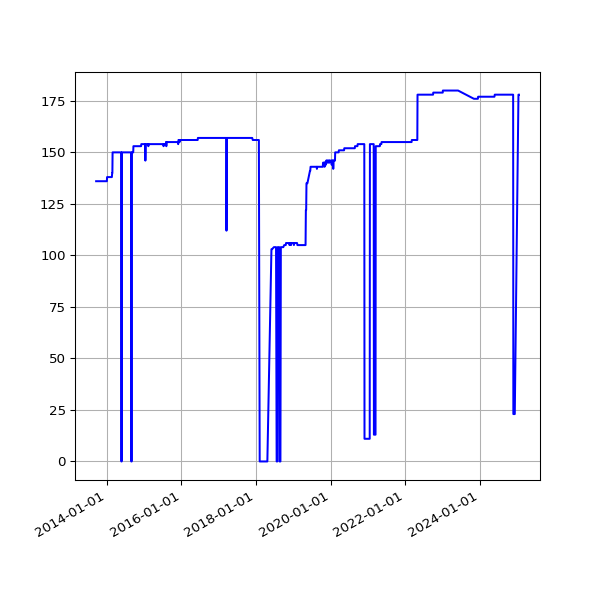

Values plotted in this chart, from the file beside it:
date, value
2013-09-19 02:16:07 +0100, 136
2013-09-20 02:42:51 +0100, 136
2013-09-21 02:35:34 +0100, 136
2013-09-22 02:42:30 +0100, 136
2013-09-23 14:45:25 +0100, 136
2013-09-24 02:24:38 +0100, 136
2013-09-25 02:24:18 +0100, 136
2013-09-25 11:14:19 +0100, 136
2013-09-25 15:24:36 +0100, 136
2013-09-26 02:28:48 +0100, 136
2013-09-27 03:04:57 +0100, 136
2013-09-28 02:34:11 +0100, 136
2013-09-29 02:37:28 +0100, 136
2013-09-30 02:41:33 +0100, 136
2013-10-01 02:48:10 +0100, 136
2013-10-02 02:40:18 +0100, 136
2013-10-03 02:50:49 +0100, 136
2013-10-04 02:42:18 +0100, 136
2013-10-05 02:35:24 +0100, 136
2013-10-06 02:35:14 +0100, 136
2013-10-07 02:36:02 +0100, 136
2013-10-08 02:48:25 +0100, 136
2013-10-09 02:44:15 +0100, 136
2013-10-10 02:42:47 +0100, 136
2013-10-11 02:43:24 +0100, 136
2013-10-12 02:36:46 +0100, 136
2013-10-13 02:34:49 +0100, 136
2013-10-16 02:38:31 +0100, 136
2013-10-17 02:38:11 +0100, 136
2013-10-18 03:54:04 +0100, 136
2013-10-19 04:22:37 +0100, 136
2013-10-20 03:47:14 +0100, 136
2013-10-21 03:33:15 +0100, 136
2013-10-22 03:54:27 +0100, 136
2013-10-23 04:08:12 +0100, 136
2013-10-24 03:23:20 +0100, 136
2013-10-25 03:49:11 +0100, 136
2013-10-26 02:58:11 +0100, 136
2013-10-27 04:56:02 +0000, 136
2013-10-28 03:29:04 +0000, 136
2013-10-29 03:34:38 +0000, 136
2013-10-30 03:44:23 +0000, 136
2013-10-31 04:16:06 +0000, 136
2013-11-01 19:13:36 +0000, 136
2013-11-04 10:02:58 +0000, 136
2013-11-05 03:51:50 +0000, 136
2013-11-06 03:39:36 +0000, 136
2013-11-07 03:44:18 +0000, 136
2013-11-08 03:49:56 +0000, 136
2013-11-09 04:02:57 +0000, 136
2013-11-10 03:28:18 +0000, 136
2013-11-11 03:43:31 +0000, 136
2013-11-12 04:09:49 +0000, 136
2013-11-13 04:17:11 +0000, 136
2013-11-14 03:34:20 +0000, 136
2013-11-15 03:40:17 +0000, 136
2013-11-16 03:32:06 +0000, 136
2013-11-17 03:26:32 +0000, 136
2013-11-18 03:40:30 +0000, 136
2013-11-19 03:32:58 +0000, 136
... 3,159 more rows
